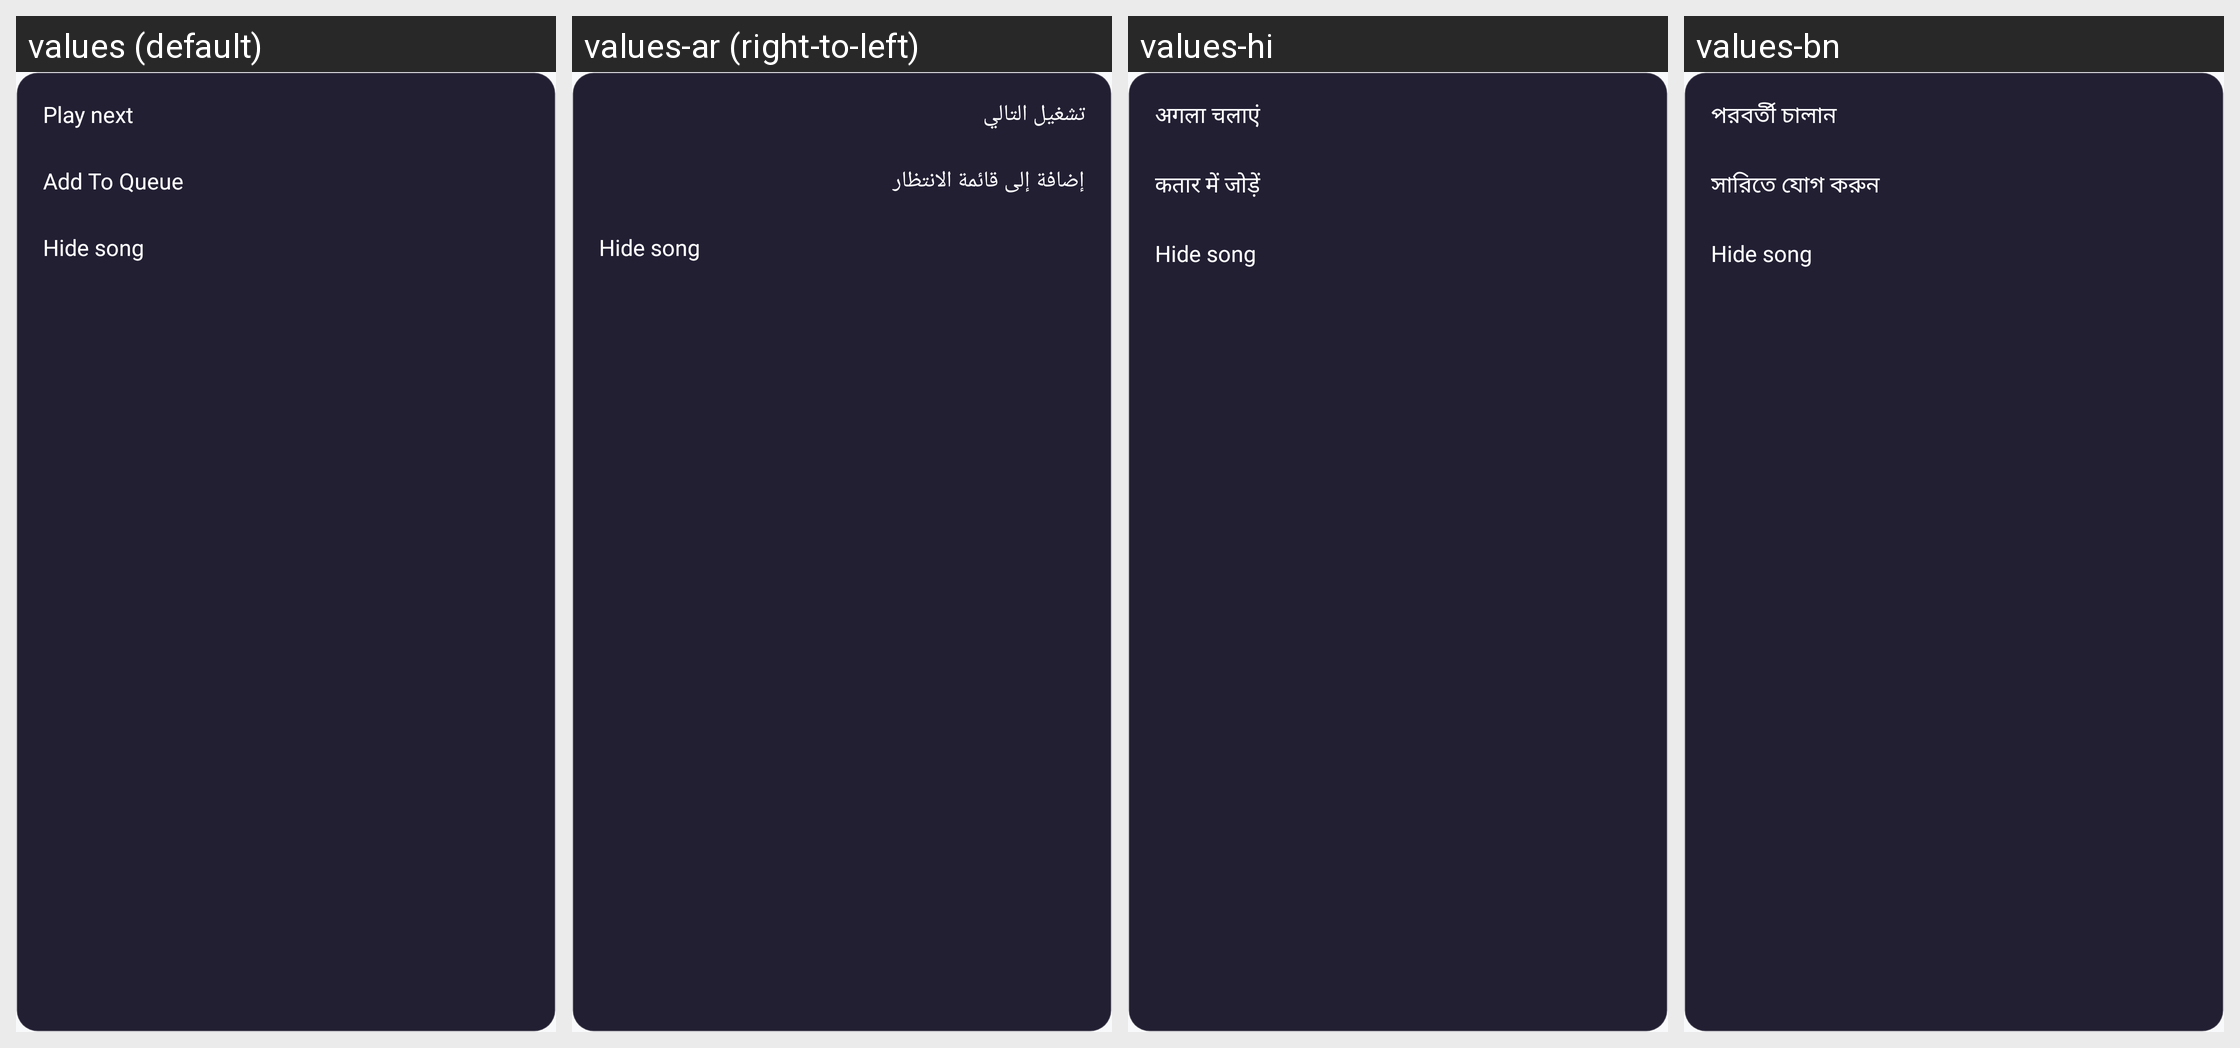

Translations of the strings shown on this Android screen, per locale in the grid:
Android screen res/layout/popup_select_songs_overflow.xml rendered under 4 locales, left to right: values (default), values-ar (right-to-left), values-hi, values-bn. Device: Nexus 5 (rendered at 1080×1920; each locale shown at half size, 540×960, under a caption strip naming it); theme Theme.MusicPlayerApp.
Other locales in the repository, not shown: values-cs, values-de, values-es, values-fa, values-fr, values-id, values-it, values-ja, values-ko, values-ms, values-pl, values-pt, values-ru, values-sv, values-th, values-tr, values-uk, values-vi, values-zh-rCN, values-zh-rTW.
Strings drawn on this screen, with the default value and each locale's value (text and hints the layout hard-codes, and strings that could not be matched under every locale, appear in the picture but are not listed):

action_play_next
  values: Play next
  values-ar: تشغيل التالي
  values-hi: अगला चलाएं
  values-bn: পরবর্তী চালান

action_add_to_queue
  values: Add To Queue
  values-ar: إضافة إلى قائمة الانتظار
  values-hi: कतार में जोड़ें
  values-bn: সারিতে যোগ করুন

action_hide_song
  values: Hide song
  values-ar: Hide song  [not translated; the default value is used]
  values-hi: Hide song  [not translated; the default value is used]
  values-bn: Hide song  [not translated; the default value is used]
